Photos from the image-classification dataset "food11_augmented" in the GitHub repository NorwegianIcecube/DNN_AE_GAN. Its 11 classes are: bread, dairy product, dessert, egg, fried food, meat, noodles pasta, rice, seafood, soup, vegetable fruit.

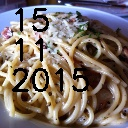
Label: noodles pasta

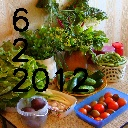
Label: vegetable fruit

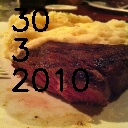
Label: meat

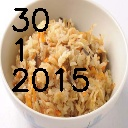
Label: rice

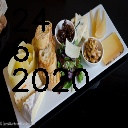
Label: dairy product

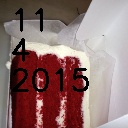
Label: dessert
